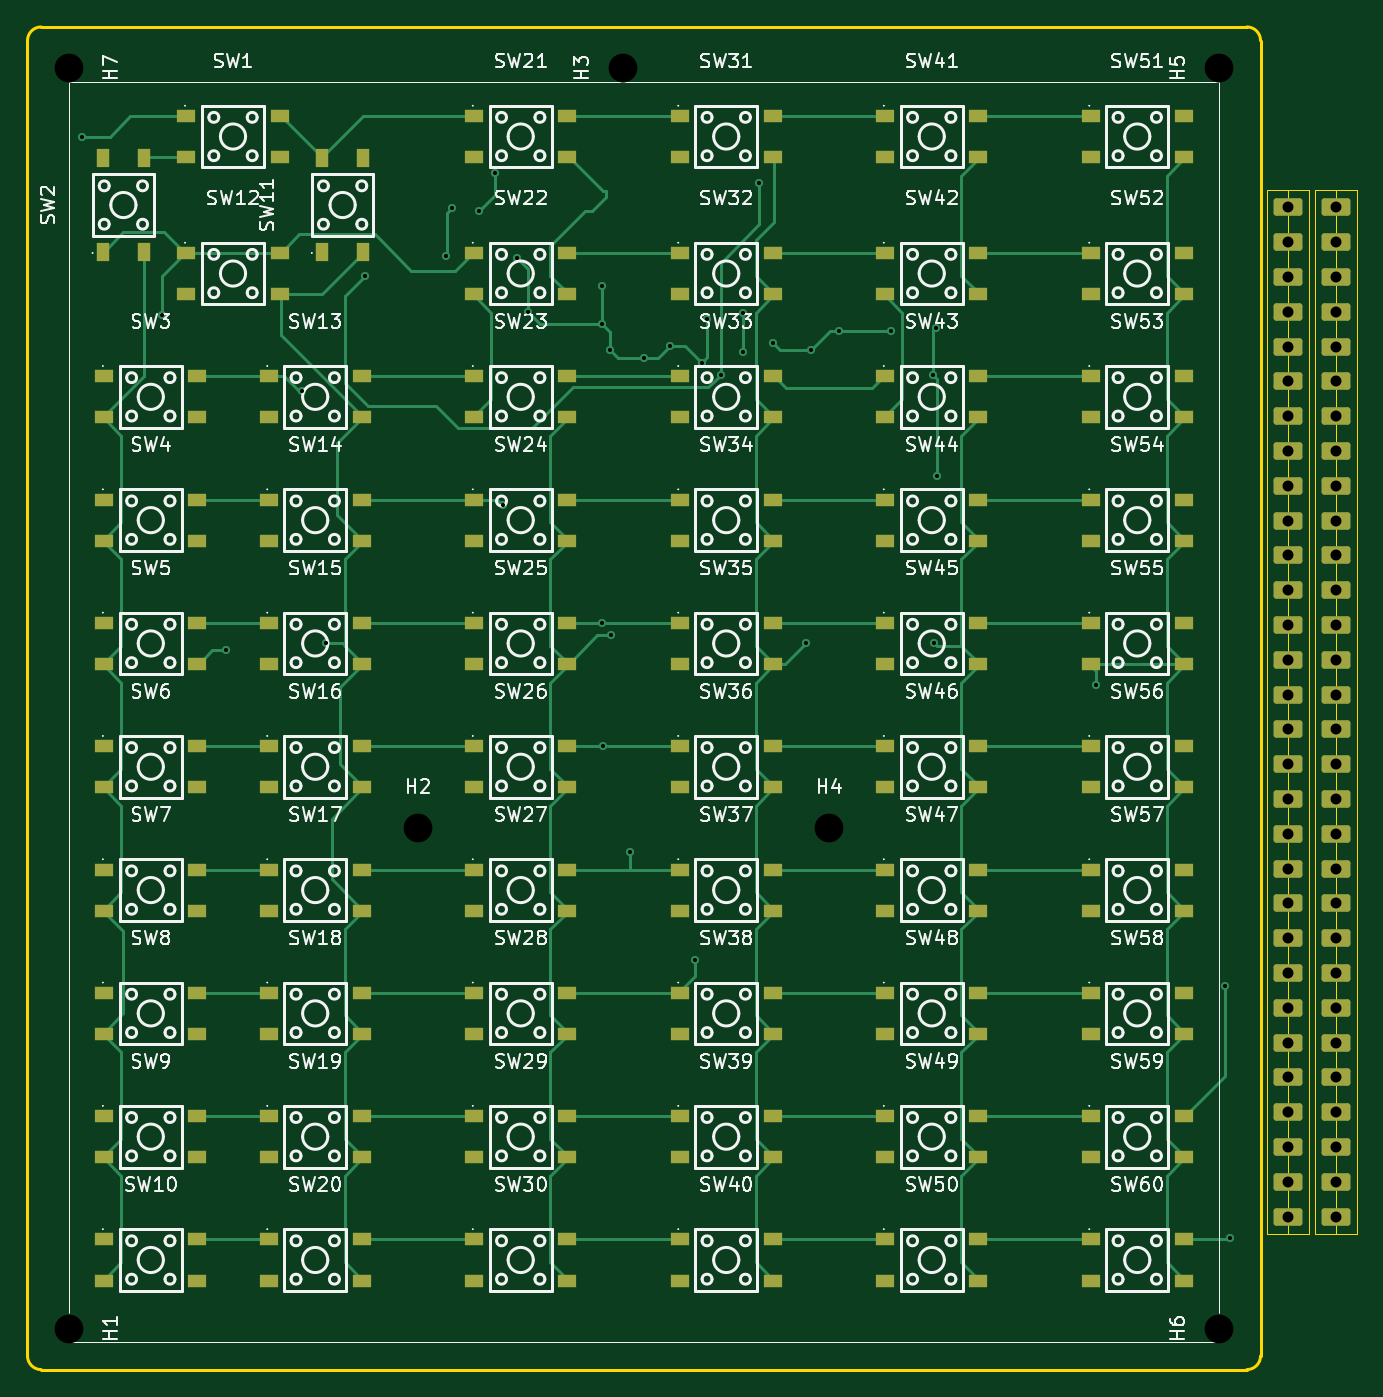
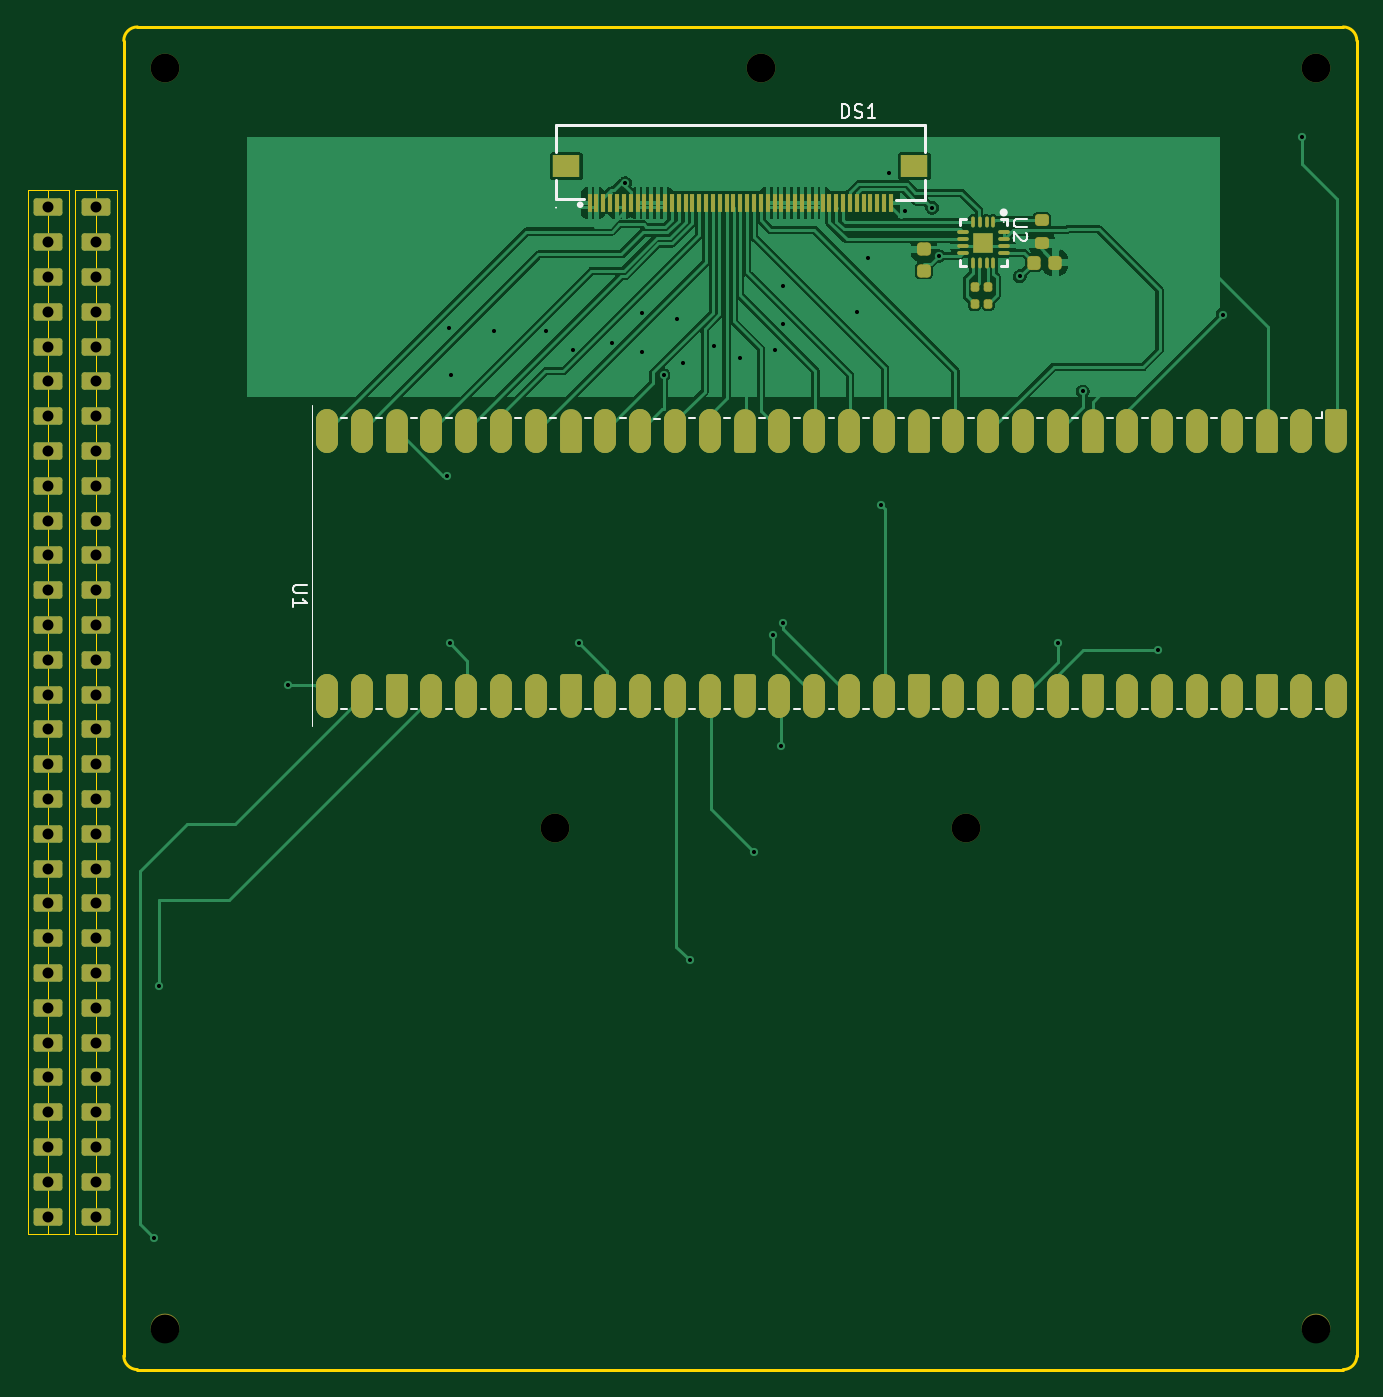
Circuit board: 11 layer files. Board 97.0 x 98.0 mm.
- bottom_copper: pico-calc2-CuBottom.gbr (71798 bytes)
- top_copper: pico-calc2-CuTop.gbr (30357 bytes)
- outline: pico-calc2-EdgeCuts.gbr (1344 bytes)
- bottom_mask: pico-calc2-MaskBottom.gbr (8783 bytes)
- top_mask: pico-calc2-MaskTop.gbr (9543 bytes)
- drill: pico-calc2-NPTH.drl (436 bytes)
- drill: pico-calc2-PTH.drl (1946 bytes)
- paste: pico-calc2-PasteBottom.gbr (5108 bytes)
- paste: pico-calc2-PasteTop.gbr (7383 bytes)
- bottom_silk: pico-calc2-SilkBottom.gbr (16429 bytes)
- top_silk: pico-calc2-SilkTop.gbr (208021 bytes)

=== bottom_copper: pico-calc2-CuBottom.gbr (71798 bytes, source omitted) ===
=== top_copper: pico-calc2-CuTop.gbr (30357 bytes, source omitted) ===
=== outline: pico-calc2-EdgeCuts.gbr ===
%TF.GenerationSoftware,KiCad,Pcbnew,10.0.8*%
%TF.CreationDate,2026-11-11T20:20:02-06:00*%
%TF.ProjectId,pico-calc2,7069636f-2d63-4616-9c63-322e6b696361,rev?*%
%TF.SameCoordinates,Original*%
%TF.FileFunction,Profile,NP*%
%FSLAX46Y46*%
G04 Gerber Fmt 4.6, Leading zero omitted, Abs format (unit mm)*
G04 Created by KiCad (PCBNEW 10.0.8) date 2026-11-11 20:20:02*
%MOMM*%
%LPD*%
G01*
G04 APERTURE LIST*
%TA.AperFunction,Profile*%
%ADD10C,0.200000*%
%TD*%
%TA.AperFunction,Profile*%
%ADD11C,0.050000*%
%TD*%
G04 APERTURE END LIST*
D10*
X0Y-1000000D02*
X0Y-1000000D01*
G75*
G02*
X1000000Y0I1000000J0D01*
G01*
X89000000Y0D01*
G75*
G02*
X90000000Y-1000000I0J-1000000D01*
G01*
X90000000Y-97000000D01*
G75*
G02*
X89000000Y-98000000I-1000000J0D01*
G01*
X1000000Y-98000000D01*
G75*
G02*
X0Y-97000000I0J1000000D01*
G01*
X0Y-1000000D01*
%TO.C,REF\u002A\u002A*%
D11*
X93976000Y-11900000D02*
X95500000Y-11900000D01*
X95500000Y-88100000D01*
X93976000Y-88100000D01*
X93976000Y-11900000D01*
X95500000Y-11900000D02*
X97024000Y-11900000D01*
X97024000Y-88100000D01*
X95500000Y-88100000D01*
X95500000Y-11900000D01*
X90476000Y-11900000D02*
X92000000Y-11900000D01*
X92000000Y-88100000D01*
X90476000Y-88100000D01*
X90476000Y-11900000D01*
X92000000Y-11900000D02*
X93524000Y-11900000D01*
X93524000Y-88100000D01*
X92000000Y-88100000D01*
X92000000Y-11900000D01*
%TD*%
M02*

=== bottom_mask: pico-calc2-MaskBottom.gbr (8783 bytes, source omitted) ===
=== top_mask: pico-calc2-MaskTop.gbr (9543 bytes, source omitted) ===
=== drill: pico-calc2-NPTH.drl ===
M48
; DRILL file KiCad 10.0.8 date 2026-11-11T20:20:02
; FORMAT={-:-/ absolute / inch / decimal}
; #@! TF.CreationDate,2026-11-11T20:20:02-06:00
; #@! TF.GenerationSoftware,Kicad,Pcbnew,10.0.8
; #@! TF.FileFunction,NonPlated,1,2,NPTH
FMAT,2
INCH
; #@! TA.AperFunction,NonPlated,NPTH,ComponentDrill
T1C0.0827
%
G90
G05
T1
X0.1181Y-0.1181
X0.1181Y-3.7402
X1.122Y-2.3031
X1.7126Y-0.1181
X2.3031Y-2.3031
X3.4252Y-0.1181
X3.4252Y-3.7402
M30

=== drill: pico-calc2-PTH.drl ===
M48
; DRILL file KiCad 10.0.8 date 2026-11-11T20:20:02
; FORMAT={-:-/ absolute / inch / decimal}
; #@! TF.CreationDate,2026-11-11T20:20:02-06:00
; #@! TF.GenerationSoftware,Kicad,Pcbnew,10.0.8
; #@! TF.FileFunction,Plated,1,2,PTH
FMAT,2
INCH
; #@! TA.AperFunction,Plated,PTH,ViaDrill
T1C0.0118
; #@! TA.AperFunction,Plated,PTH,ComponentDrill
T2C0.0315
%
G90
G05
T1
X0.1575Y-0.315
X0.3858Y-0.8268
X0.5709Y-1.7913
X0.7874Y-1.0472
X0.8583Y-1.7717
X0.9685Y-0.7165
X1.2019Y-0.6582
X1.2205Y-0.5197
X1.2982Y-0.5285
X1.3445Y-0.4193
X1.3661Y-1.374
X1.4055Y-0.6654
X1.437Y-0.8189
X1.6496Y-0.7441
X1.6496Y-0.8543
X1.6496Y-1.7126
X1.6535Y-2.0669
X1.6732Y-0.9291
X1.6772Y-1.748
X1.7323Y-2.3701
X1.7717Y-0.9528
X1.8465Y-0.9173
X1.9173Y-2.6811
X1.937Y-0.9646
X1.9528Y-0.8386
X1.9921Y-1.0
X2.0551Y-0.8228
X2.0551Y-0.9331
X2.1024Y-0.4488
X2.1417Y-0.9094
X2.2362Y-1.7717
X2.252Y-0.9291
X2.3307Y-0.8736
X2.4803Y-0.8736
X2.6024Y-1.0
X2.6063Y-1.7717
X2.6102Y-0.8661
X2.6142Y-1.2913
X3.0709Y-1.8898
X3.4409Y-2.7559
X3.4567Y-3.4803
T2
X3.622Y-0.5185
X3.622Y-0.6185
X3.622Y-0.7185
X3.622Y-0.8185
X3.622Y-0.9185
X3.622Y-1.0185
X3.622Y-1.1185
X3.622Y-1.2185
X3.622Y-1.3185
X3.622Y-1.4185
X3.622Y-1.5185
X3.622Y-1.6185
X3.622Y-1.7185
X3.622Y-1.8185
X3.622Y-1.9185
X3.622Y-2.0185
X3.622Y-2.1185
X3.622Y-2.2185
X3.622Y-2.3185
X3.622Y-2.4185
X3.622Y-2.5185
X3.622Y-2.6185
X3.622Y-2.7185
X3.622Y-2.8185
X3.622Y-2.9185
X3.622Y-3.0185
X3.622Y-3.1185
X3.622Y-3.2185
X3.622Y-3.3185
X3.622Y-3.4185
X3.7598Y-0.5185
X3.7598Y-0.6185
X3.7598Y-0.7185
X3.7598Y-0.8185
X3.7598Y-0.9185
X3.7598Y-1.0185
X3.7598Y-1.1185
X3.7598Y-1.2185
X3.7598Y-1.3185
X3.7598Y-1.4185
X3.7598Y-1.5185
X3.7598Y-1.6185
X3.7598Y-1.7185
X3.7598Y-1.8185
X3.7598Y-1.9185
X3.7598Y-2.0185
X3.7598Y-2.1185
X3.7598Y-2.2185
X3.7598Y-2.3185
X3.7598Y-2.4185
X3.7598Y-2.5185
X3.7598Y-2.6185
X3.7598Y-2.7185
X3.7598Y-2.8185
X3.7598Y-2.9185
X3.7598Y-3.0185
X3.7598Y-3.1185
X3.7598Y-3.2185
X3.7598Y-3.3185
X3.7598Y-3.4185
M30

=== paste: pico-calc2-PasteBottom.gbr ===
%TF.GenerationSoftware,KiCad,Pcbnew,10.0.8*%
%TF.CreationDate,2026-11-11T20:20:02-06:00*%
%TF.ProjectId,pico-calc2,7069636f-2d63-4616-9c63-322e6b696361,rev?*%
%TF.SameCoordinates,Original*%
%TF.FileFunction,Paste,Bot*%
%TF.FilePolarity,Positive*%
%FSLAX46Y46*%
G04 Gerber Fmt 4.6, Leading zero omitted, Abs format (unit mm)*
G04 Created by KiCad (PCBNEW 10.0.8) date 2026-11-11 20:20:02*
%MOMM*%
%LPD*%
G01*
G04 APERTURE LIST*
G04 Aperture macros list*
%AMRoundRect*
0 Rectangle with rounded corners*
0 $1 Rounding radius*
0 $2 $3 $4 $5 $6 $7 $8 $9 X,Y pos of 4 corners*
0 Add a 4 corners polygon primitive as box body*
4,1,4,$2,$3,$4,$5,$6,$7,$8,$9,$2,$3,0*
0 Add four circle primitives for the rounded corners*
1,1,$1+$1,$2,$3*
1,1,$1+$1,$4,$5*
1,1,$1+$1,$6,$7*
1,1,$1+$1,$8,$9*
0 Add four rect primitives between the rounded corners*
20,1,$1+$1,$2,$3,$4,$5,0*
20,1,$1+$1,$4,$5,$6,$7,0*
20,1,$1+$1,$6,$7,$8,$9,0*
20,1,$1+$1,$8,$9,$2,$3,0*%
G04 Aperture macros list end*
%ADD10R,0.300000X1.300000*%
%ADD11R,2.000000X1.600000*%
%ADD12O,0.270000X0.800000*%
%ADD13O,0.850000X0.280000*%
%ADD14R,1.500000X1.500000*%
%ADD15RoundRect,0.140000X0.140000X0.170000X-0.140000X0.170000X-0.140000X-0.170000X0.140000X-0.170000X0*%
%ADD16RoundRect,0.140000X-0.140000X-0.170000X0.140000X-0.170000X0.140000X0.170000X-0.140000X0.170000X0*%
%ADD17RoundRect,0.225000X0.225000X0.250000X-0.225000X0.250000X-0.225000X-0.250000X0.225000X-0.250000X0*%
%ADD18RoundRect,0.225000X0.250000X-0.225000X0.250000X0.225000X-0.250000X0.225000X-0.250000X-0.225000X0*%
%ADD19RoundRect,0.200000X-0.275000X0.200000X-0.275000X-0.200000X0.275000X-0.200000X0.275000X0.200000X0*%
%ADD20R,2.200000X3.800000*%
G04 APERTURE END LIST*
D10*
%TO.C,DS1*%
X38500000Y-12840000D03*
X39000000Y-12840000D03*
X39500000Y-12840000D03*
X40000000Y-12840000D03*
X40500000Y-12840000D03*
X41000000Y-12840000D03*
X41500000Y-12840000D03*
X42000000Y-12840000D03*
X42500000Y-12840000D03*
X43000000Y-12840000D03*
X43500000Y-12840000D03*
X44000000Y-12840000D03*
X44500000Y-12840000D03*
X45000000Y-12840000D03*
X45500000Y-12840000D03*
X46000000Y-12840000D03*
X46500000Y-12840000D03*
X47000000Y-12840000D03*
X47500000Y-12840000D03*
X48000000Y-12840000D03*
X48500000Y-12840000D03*
X49000000Y-12840000D03*
D11*
X57700000Y-10160000D03*
X32300000Y-10160000D03*
D10*
X49500000Y-12840000D03*
X50000000Y-12840000D03*
X50500000Y-12840000D03*
X51000000Y-12840000D03*
X51500000Y-12840000D03*
X52000000Y-12840000D03*
X52500000Y-12840000D03*
X53000000Y-12840000D03*
X53500000Y-12840000D03*
X54000000Y-12840000D03*
X54500000Y-12840000D03*
X55000000Y-12840000D03*
X55500000Y-12840000D03*
X56000000Y-12840000D03*
X38000000Y-12840000D03*
X37500000Y-12840000D03*
X37000000Y-12840000D03*
X36500000Y-12840000D03*
X36000000Y-12840000D03*
X35500000Y-12840000D03*
X35000000Y-12840000D03*
X34500000Y-12840000D03*
X34000000Y-12840000D03*
%TD*%
D12*
%TO.C,U2*%
X26525002Y-14242529D03*
X27025002Y-14242529D03*
X27525002Y-14242529D03*
X28025002Y-14242529D03*
D13*
X28775002Y-14992529D03*
X28775002Y-15492529D03*
X28775002Y-15992529D03*
X28775002Y-16492529D03*
D12*
X28025002Y-17242529D03*
X27525002Y-17242529D03*
X27025002Y-17242529D03*
X26525002Y-17242529D03*
D13*
X25775002Y-16492529D03*
X25775002Y-15992529D03*
X25775002Y-15492529D03*
X25775002Y-14992529D03*
D14*
X27275002Y-15742529D03*
%TD*%
D15*
%TO.C,C1*%
X27900000Y-19000000D03*
X26900000Y-19000000D03*
%TD*%
D16*
%TO.C,C2*%
X26900000Y-20200000D03*
X27900000Y-20200000D03*
%TD*%
D17*
%TO.C,C5*%
X23580000Y-17200000D03*
X22020000Y-17200000D03*
%TD*%
D18*
%TO.C,C3*%
X31600000Y-17780000D03*
X31600000Y-16220000D03*
%TD*%
D19*
%TO.C,R1*%
X23000000Y-14105000D03*
X23000000Y-15745000D03*
%TD*%
D20*
%TO.C,U1*%
X1510001Y-48863601D03*
X4050001Y-48863601D03*
X6590001Y-48863601D03*
X9130001Y-48863601D03*
X11670001Y-48863601D03*
X14210001Y-48863601D03*
X16750001Y-48863601D03*
X19290001Y-48863601D03*
X21830001Y-48863601D03*
X24370001Y-48863601D03*
X26910001Y-48863601D03*
X29450001Y-48863601D03*
X31990001Y-48863601D03*
X34530001Y-48863601D03*
X37070001Y-48863601D03*
X39610001Y-48863601D03*
X42150001Y-48863601D03*
X44690001Y-48863601D03*
X47230001Y-48863601D03*
X49770001Y-48863601D03*
X52310001Y-48863601D03*
X54850001Y-48863601D03*
X57390001Y-48863601D03*
X59930001Y-48863601D03*
X62470001Y-48863601D03*
X65010001Y-48863601D03*
X67550001Y-48863601D03*
X70090001Y-48863601D03*
X72630001Y-48863601D03*
X75170001Y-48863601D03*
X1510001Y-29483601D03*
X4050001Y-29483601D03*
X6590001Y-29483601D03*
X9130001Y-29483601D03*
X11670001Y-29483601D03*
X14210001Y-29483601D03*
X16750001Y-29483601D03*
X19290001Y-29483601D03*
X21830001Y-29483601D03*
X24370001Y-29483601D03*
X26910001Y-29483601D03*
X29450001Y-29483601D03*
X31990001Y-29483601D03*
X34530001Y-29483601D03*
X37070001Y-29483601D03*
X39610001Y-29483601D03*
X42150001Y-29483601D03*
X44690001Y-29483601D03*
X47230001Y-29483601D03*
X49770001Y-29483601D03*
X52310001Y-29483601D03*
X54850001Y-29483601D03*
X57390001Y-29483601D03*
X59930001Y-29483601D03*
X62470001Y-29483601D03*
X65010001Y-29483601D03*
X67550001Y-29483601D03*
X70090001Y-29483601D03*
X72630001Y-29483601D03*
X75170001Y-29483601D03*
%TD*%
M02*

=== paste: pico-calc2-PasteTop.gbr (7383 bytes, source omitted) ===
=== bottom_silk: pico-calc2-SilkBottom.gbr (16429 bytes, source omitted) ===
=== top_silk: pico-calc2-SilkTop.gbr (208021 bytes, source omitted) ===
